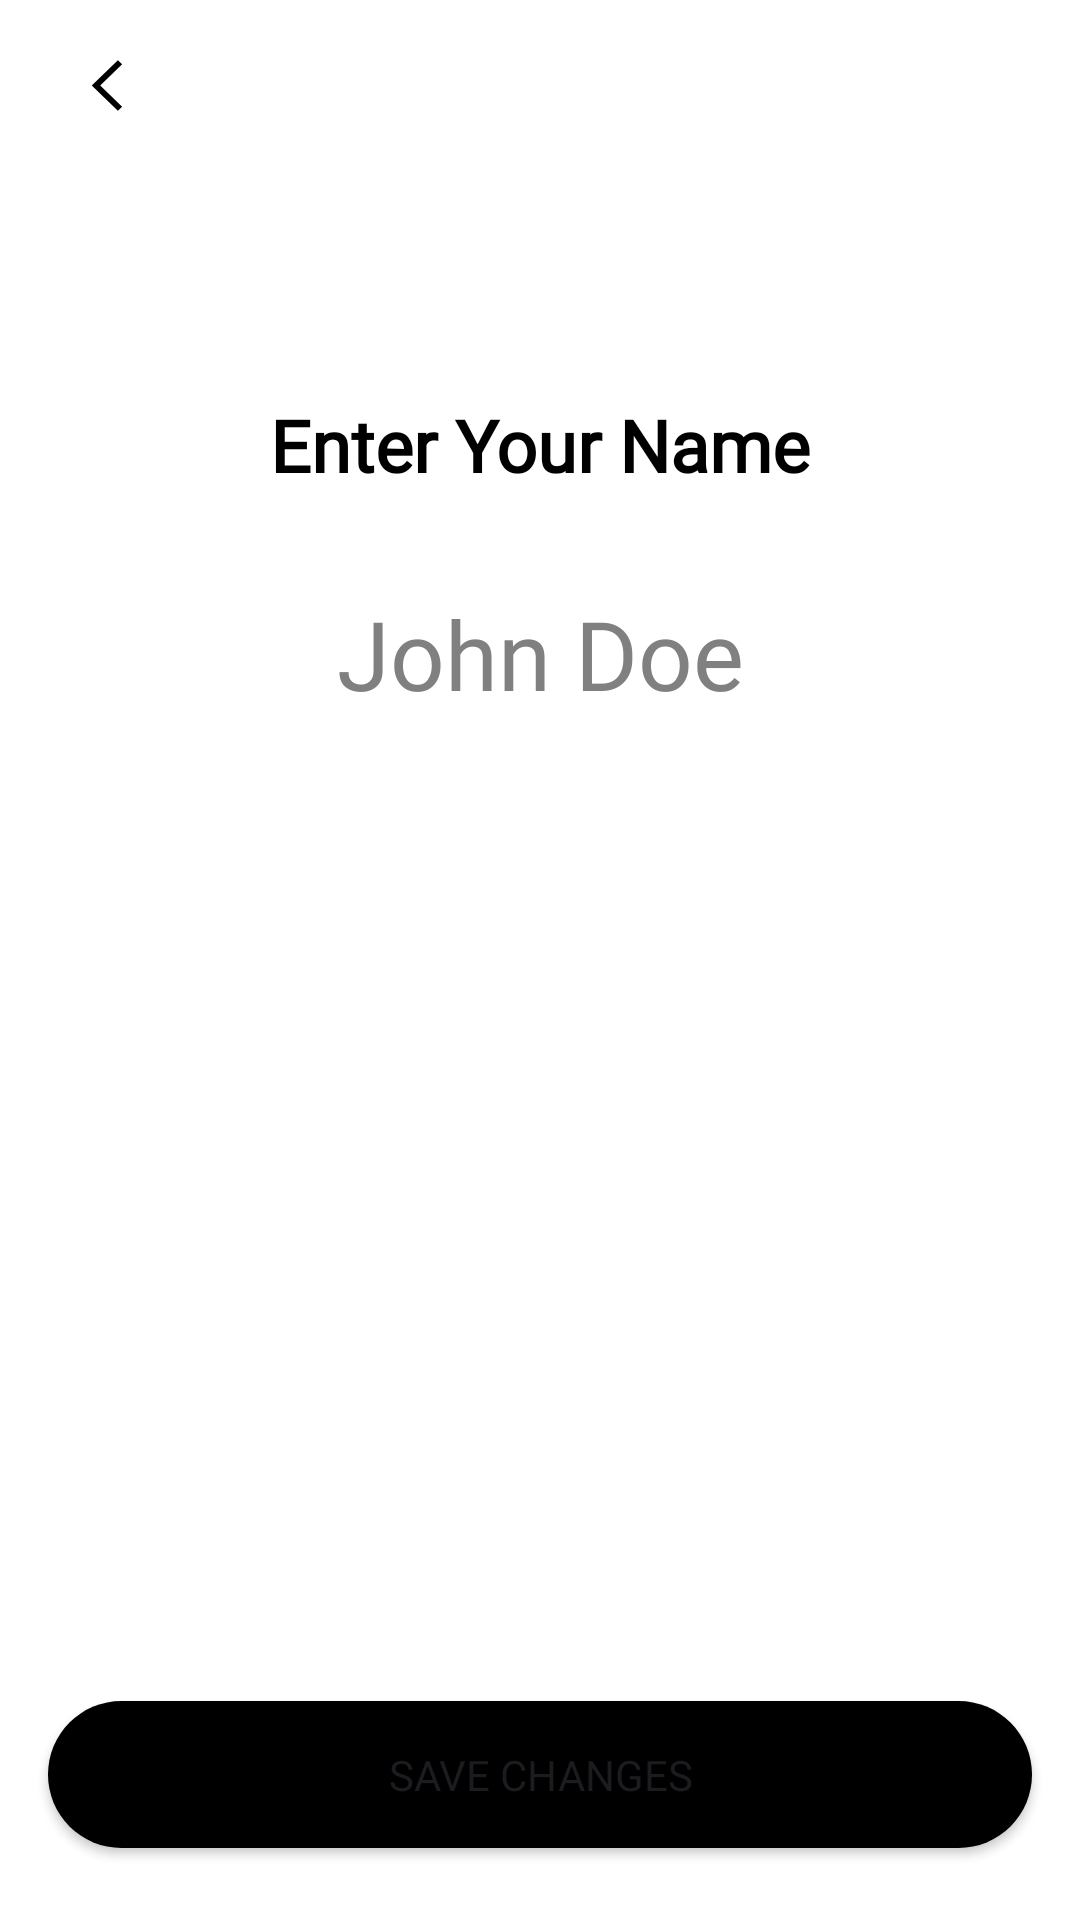

Here is an Android app screen rendered from its layout file. Give the layout XML and the strings, colors and styles it references.
<!-- AndroidManifest.xml: application theme Theme.AttendEase -->
<!-- res/layout/attendee_name.xml -->
<?xml version="1.0" encoding="utf-8"?>
<androidx.constraintlayout.widget.ConstraintLayout xmlns:android="http://schemas.android.com/apk/res/android"
    xmlns:app="http://schemas.android.com/apk/res-auto"
    xmlns:tools="http://schemas.android.com/tools"
    android:layout_width="match_parent"
    android:layout_height="match_parent"
    android:background="#FFFFFF">

    <ImageButton
        android:id="@+id/back_button"
        android:layout_width="wrap_content"
        android:layout_height="wrap_content"
        android:layout_marginStart="24dp"
        android:layout_marginTop="16dp"
        android:background="@android:color/transparent"
        android:src="@drawable/nav_left"
        app:layout_constraintStart_toStartOf="parent"
        app:layout_constraintTop_toTopOf="parent"
        tools:ignore="SpeakableTextPresentCheck,TouchTargetSizeCheck" />

    <LinearLayout
        android:id="@+id/linearLayout5"
        android:layout_width="0dp"
        android:layout_height="wrap_content"
        android:layout_marginTop="100dp"
        android:orientation="vertical"
        android:padding="32dp"
        app:layout_constraintEnd_toEndOf="parent"
        app:layout_constraintStart_toStartOf="parent"
        app:layout_constraintTop_toTopOf="parent">

        <TextView
            android:id="@+id/textView_enterName"
            android:layout_width="wrap_content"
            android:layout_height="wrap_content"
            android:layout_gravity="center_horizontal"
            android:layout_marginBottom="24dp"
            android:fontFamily="@font/inter_semibold"
            android:text="@string/enter_name"
            android:textColor="#000000"
            android:textSize="24sp"
            android:textStyle="bold" />

        <EditText
            android:id="@+id/editText_name"
            android:layout_width="match_parent"
            android:layout_height="wrap_content"
            android:background="@android:color/transparent"
            android:fontFamily="@font/inter_semibold"
            android:gravity="center"
            android:hint="John Doe"
            android:inputType="textPersonName"
            android:padding="8dp"
            android:textColor="#000000"
            android:textColorHint="#808080"
            android:textSize="32sp" />
    </LinearLayout>

    <Button
        android:id="@+id/button_submit"
        android:layout_width="328dp"
        android:layout_height="49dp"
        android:layout_marginStart="28dp"
        android:layout_marginEnd="28dp"
        android:layout_marginBottom="24dp"
        android:background="@drawable/button_black"
        android:fontFamily="@font/inter_semibold"
        android:text="@string/save_changes"
        android:textSize="14sp"
        app:layout_constraintBottom_toBottomOf="parent"
        app:layout_constraintEnd_toEndOf="parent"
        app:layout_constraintStart_toStartOf="parent" />

</androidx.constraintlayout.widget.ConstraintLayout>
<!-- resources referenced by this layout -->
<resources>
  <!-- drawable button_black (drawable) -->
  <?xml version="1.0" encoding="utf-8"?>
  <shape xmlns:android="http://schemas.android.com/apk/res/android" android:shape="rectangle">
      <solid android:color="@color/black" />
      <corners android:radius="100dp"/>
  </shape>
  <!-- drawable nav_left (drawable) -->
  <vector xmlns:android="http://schemas.android.com/apk/res/android"
      android:width="24dp"
      android:height="25dp"
      android:viewportWidth="24"
      android:viewportHeight="25">
    <path
        android:pathData="M9.414,12.509L16.707,19.559L15.293,20.927L6.586,12.509L15.293,4.091L16.707,5.458L9.414,12.509Z"
        android:fillColor="#000000"
        android:fillType="evenOdd"/>
  </vector>
  <string name="enter_name">Enter Your Name</string>
  <string name="save_changes">Save Changes</string>
  <style name="Theme.AttendEase" parent="Base.Theme.AttendEase">
      <item name="colorPrimary">@color/black</item>
      <item name="colorOnPrimary">@color/white</item>
      </style>
  <color name="black">#FF000000</color>
  <style name="Base.Theme.AttendEase" parent="Theme.Material3.DayNight.NoActionBar">
          
      </style>
  <color name="white">#FFFFFFFF</color>
</resources>
